4-way image classification set "dataset" from GitHub (hongpei26/fruit-DL); label vocabulary: aphid pest, leaf miner pest, scale insect pest, thrips pest.

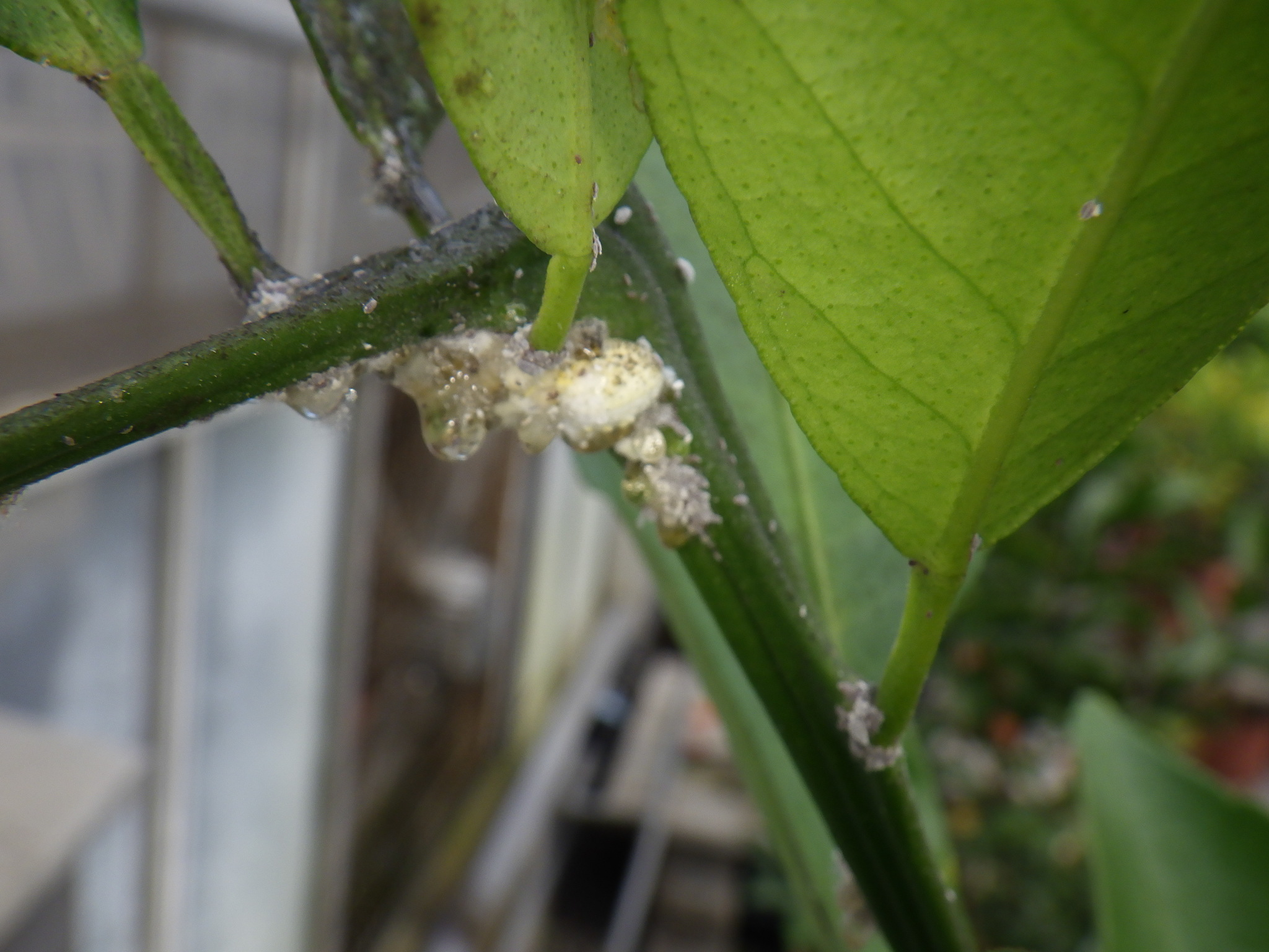
Label: scale insect pest

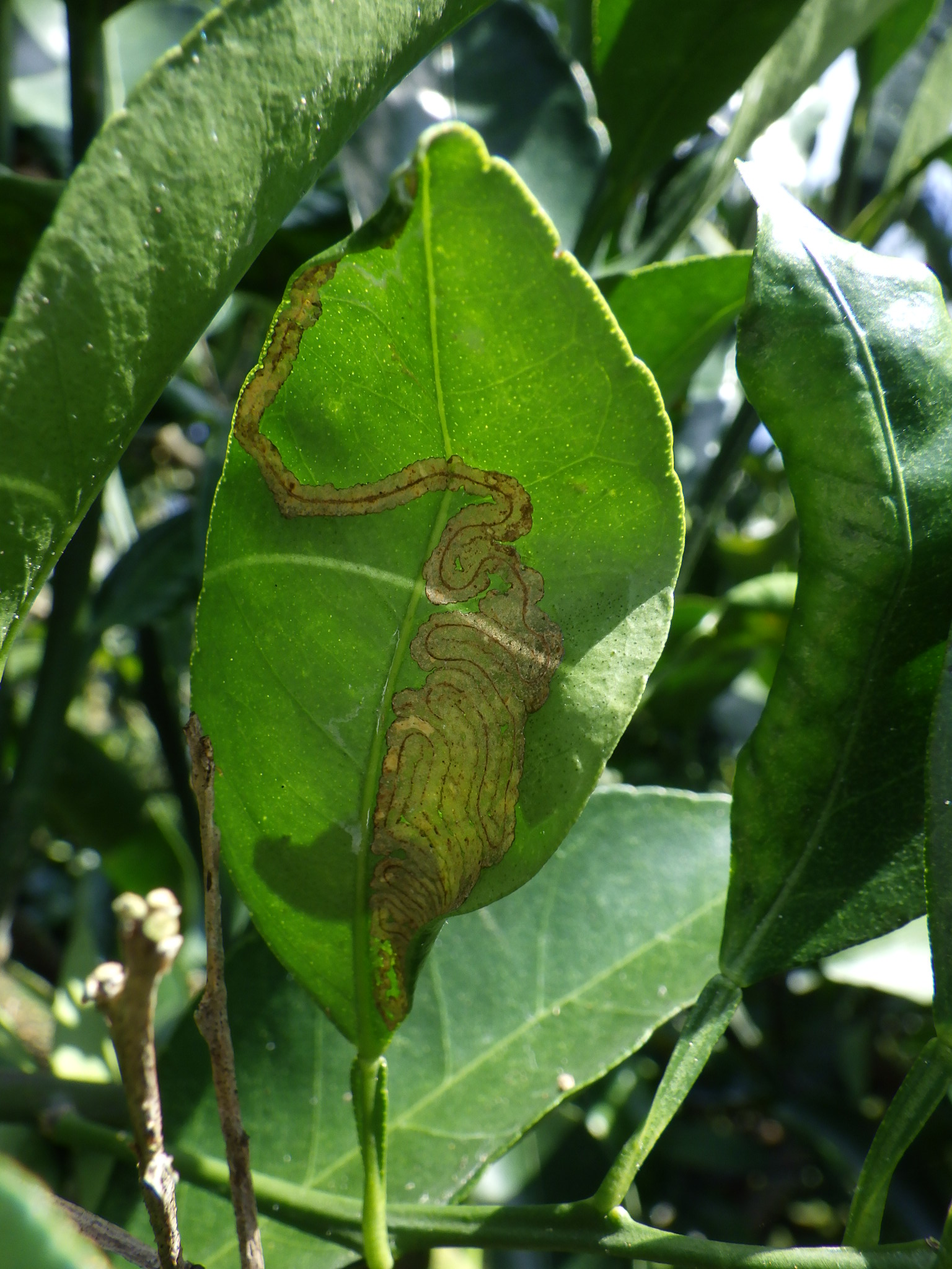
Label: leaf miner pest

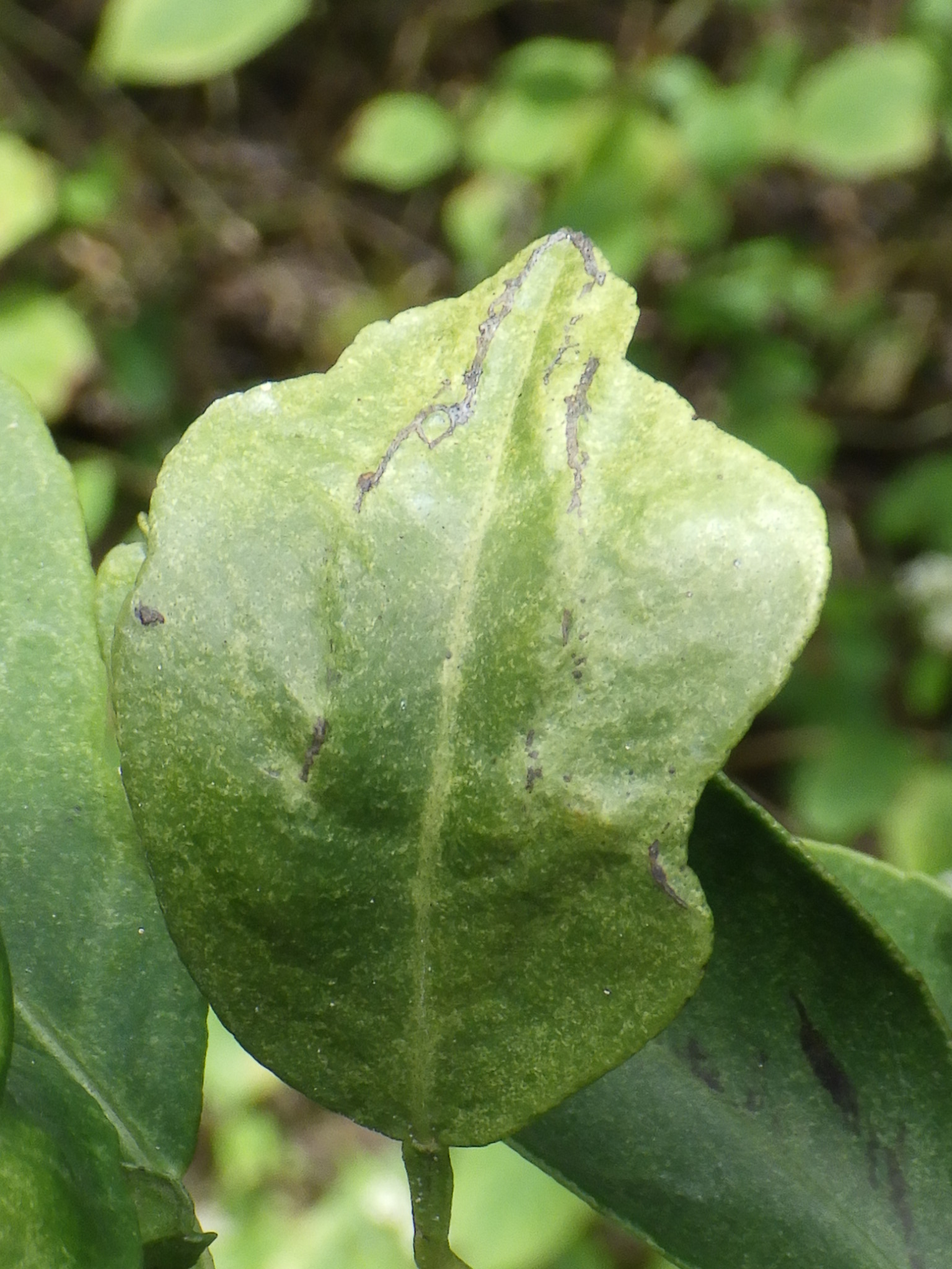
Label: thrips pest

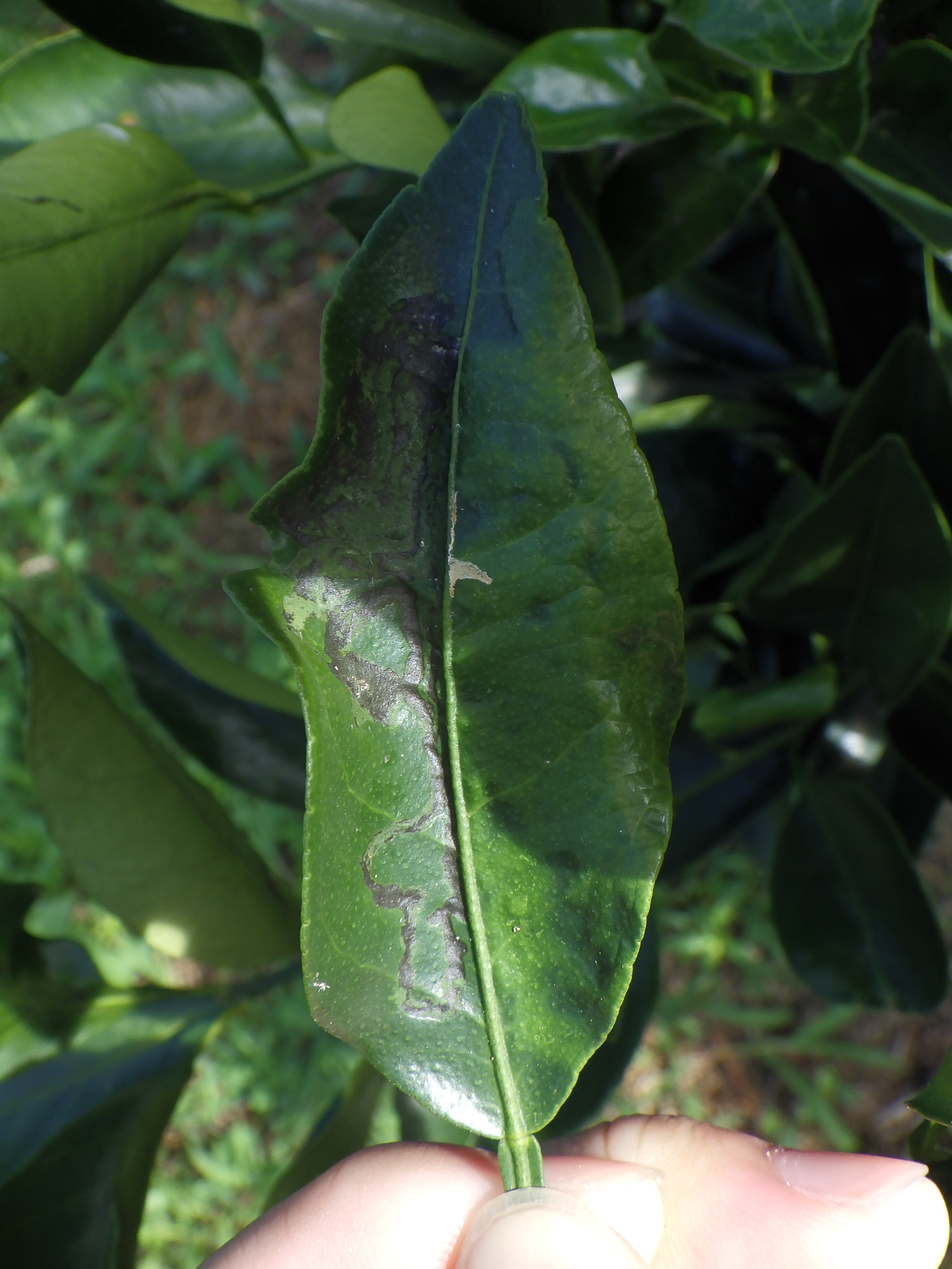
Label: leaf miner pest

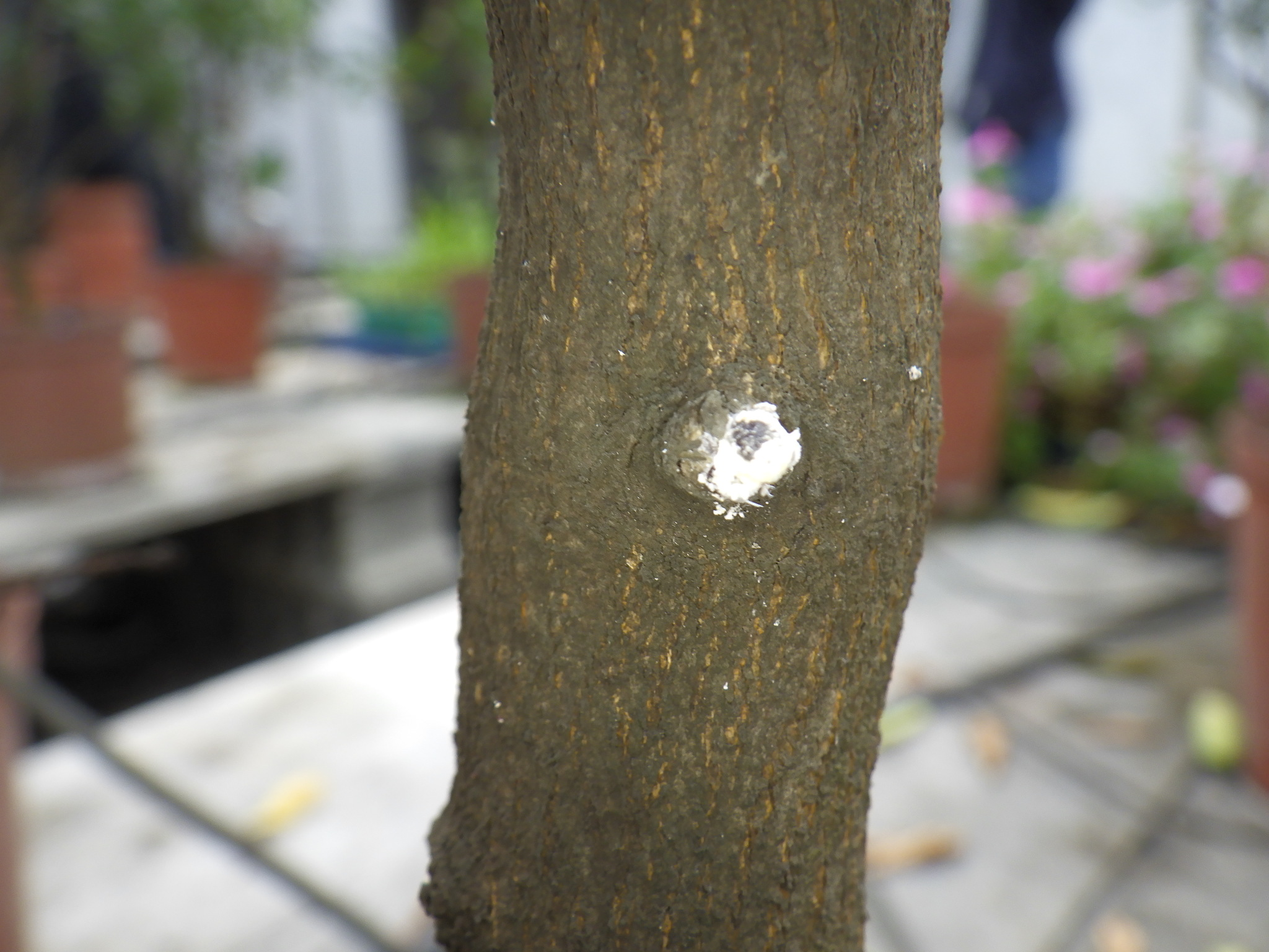
Label: scale insect pest

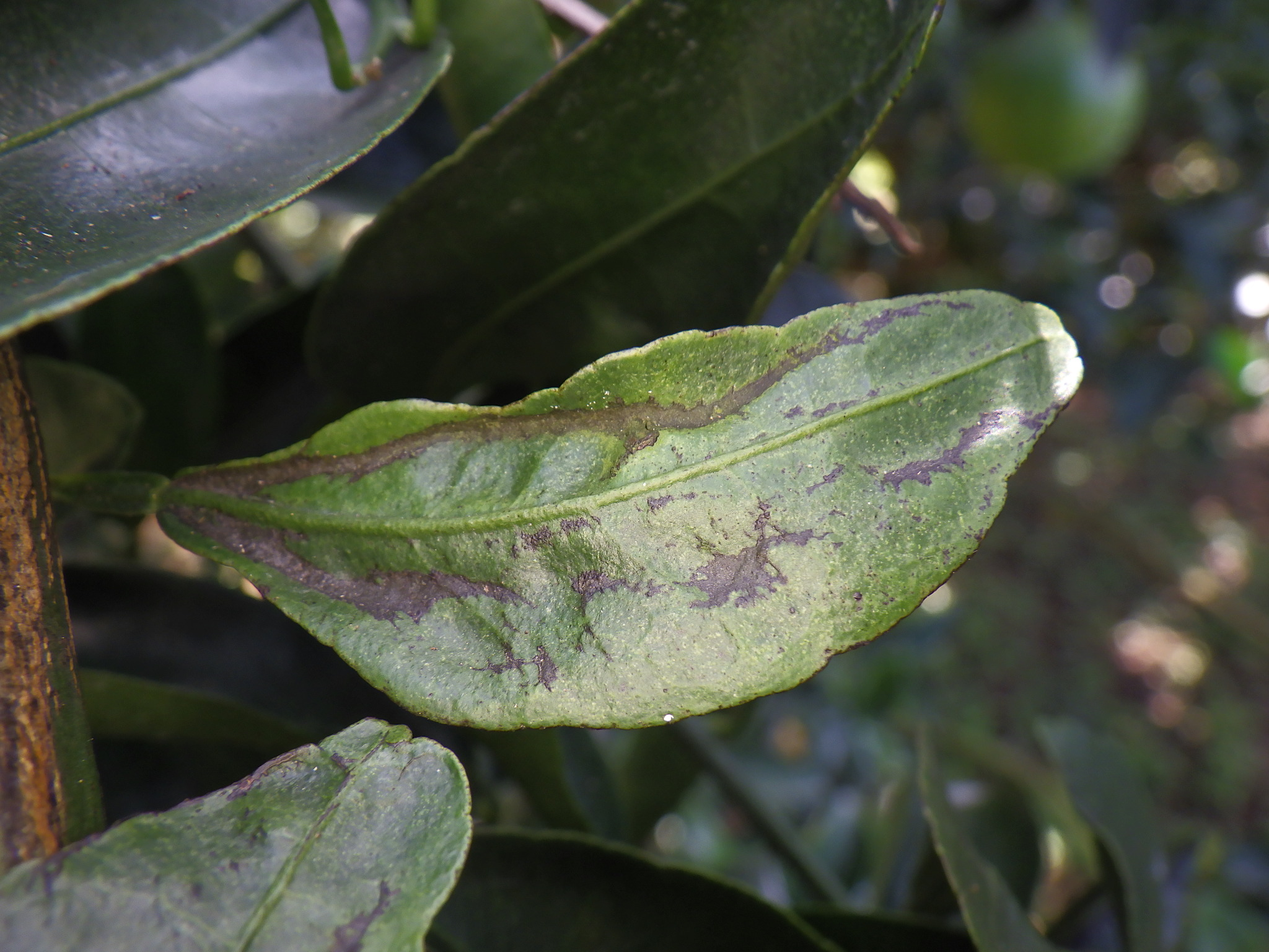
Label: thrips pest
